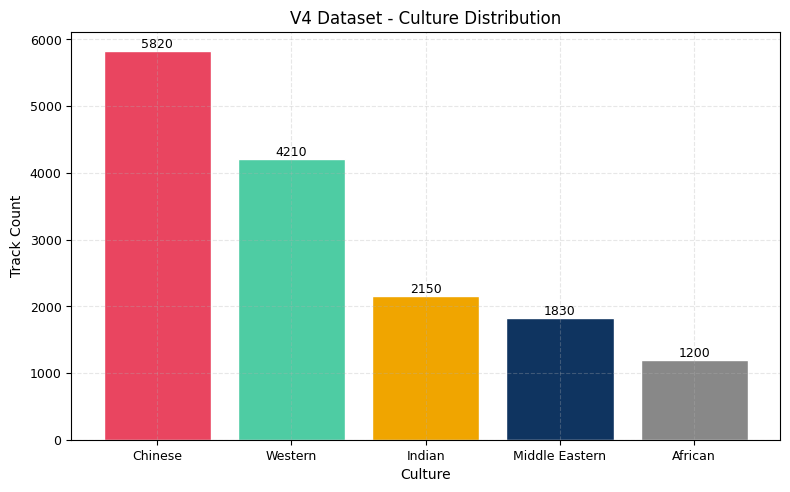
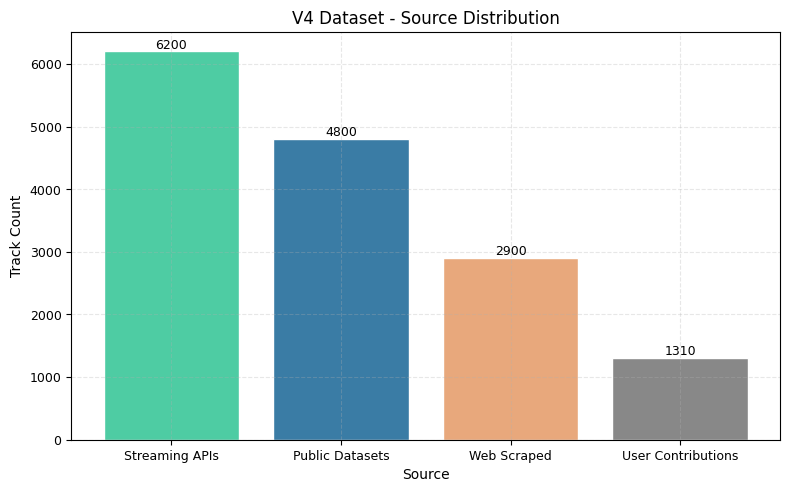

Write Python code to recreate these figures, in order.
#!/usr/bin/env python3
# -*- coding: utf-8 -*-
"""Generate 32+ English-labeled figures for DCAS cross-cultural music recommendation paper."""
import json, os, sys, warnings
from pathlib import Path
import matplotlib
matplotlib.use('Agg')
import matplotlib.pyplot as plt
import numpy as np
import pandas as pd
warnings.filterwarnings('ignore')

# ============================================================
# CONFIGURATION
# ============================================================
ROOT = Path(r'E:\Desktop\Echo')
OUT_DIR = ROOT / 'reports' / 'figures' / 'project_overview_en_2026-04-05'
OUT_DIR.mkdir(parents=True, exist_ok=True)

COLORS = {
    'dcas_ot': '#4ecca3', 'dcas_cal': '#2ba582', 'dcas_min': '#1a8a6e',
    'bpr_lm': '#0f3460', 'bpr_light': '#3a7ca5',
    'baseline': '#888888', 'baseline_light': '#aaaaaa',
    'pop': '#d65a31', 'cosine': '#e8a87c', 'knn': '#e8c07c',
    'lightfm': '#c38d9e',
}
METHOD_NAMES = {
    'popularity': 'Popularity', 'cosine': 'Cosine', 'knn': 'KNN',
    'lightfm_like': 'LightFM', 'bpr_mf': 'BPR-MF',
    'bpr_two_stage_hybrid': 'BPR-2Stage', 'bpr_listwise_hybrid': 'BPR-Listwise',
    'bpr_lambdamart_hybrid': 'BPR-LM', 'dcas_full_ot': 'DCAS-OT',
    'dcas_full_ot_calibrated_target': 'DCAS-Cal',
    'dcas_full_ot_calibrated_minor': 'DCAS-Min', 'dcas_log_ot': 'DCAS-Log-OT',
}
SUITE_LABELS = {
    'v4_main_culturemert_stage3_lambdamart': 'V4 Main (CultureMERT)',
    'v4_main_gemini_stage3_lambdamart': 'V4 Main (Gemini)',
    'v4_routeA_small_culturemert_stage3_lambdamart': 'RouteA (CultureMERT)',
    'v4_routeA_small_gemini_stage3_lambdamart': 'RouteA (Gemini)',
    'public_routeA_phase2_cn_lambdamart': 'Public RouteA (CN)',
    'v3_main_culturemert_stage3_lambdamart': 'V3 Main (CultureMERT)',
    'v3_main_culturemert_stage3': 'V3 Main CM (Stage3)',
    'v3_main_culturemert': 'V3 Main CM',
    'yambda_5b_subset_global_log_benchmark': 'Yambda 5B',
}
CAL_NAMES = {
    'dcas_full_ot': 'Full OT',
    'dcas_ot_cal_p1': 'P1 (Serendipity)', 'dcas_ot_cal_p2_target': 'P2 (Balanced)',
    'dcas_ot_cal_p3_balanced': 'P3 (Trade-off)',
    'dcas_ot_cal_p4_minor': 'P4 (Minority)',
    'dcas_ot_cal_p5_ultra_minor': 'P5 (Ultra-Minority)',
}

plt.rcParams.update({
    'font.family': 'DejaVu Sans', 'font.size': 10,
    'axes.titlesize': 12, 'axes.labelsize': 10,
    'xtick.labelsize': 9, 'ytick.labelsize': 9,
    'legend.fontsize': 9, 'figure.dpi': 300, 'savefig.dpi': 300,
    'axes.facecolor': 'white', 'figure.facecolor': 'white',
    'axes.grid': True, 'grid.alpha': 0.3, 'grid.linestyle': '--',
})

# ============================================================
# HELPERS
# ============================================================
def load_json(path):
    try:
        with open(path) as f:
            return json.load(f)
    except Exception as e:
        print(f"  SKIPPED: {path} ({e})")
        return None

def save_fig_and_csv(fig, png_name, df=None):
    png_path = OUT_DIR / png_name
    fig.savefig(png_path, dpi=300, bbox_inches='tight')
    plt.close(fig)
    print(f"  Saved: {png_path}")
    if df is not None:
        csv_name = png_name.replace('.png', '.csv')
        csv_path = OUT_DIR / csv_name
        df.to_csv(csv_path, index=False)
        print(f"  Saved: {csv_path}")

def method_color(m):
    if m in ('dcas_full_ot',): return COLORS['dcas_ot']
    if m in ('dcas_full_ot_calibrated_target',): return COLORS['dcas_cal']
    if m in ('dcas_full_ot_calibrated_minor',): return COLORS['dcas_min']
    if m in ('dcas_log_ot',): return COLORS['dcas_min']
    if m == 'bpr_lambdamart_hybrid': return COLORS['bpr_lm']
    if m.startswith('bpr'): return COLORS['bpr_light']
    if m == 'popularity': return COLORS['pop']
    if m == 'cosine': return COLORS['cosine']
    if m == 'knn': return COLORS['knn']
    if m == 'lightfm_like': return COLORS['lightfm']
    return COLORS['baseline']

def get_methods_data(data, metrics=None):
    if metrics is None:
        metrics = ['serendipity_mean', 'cultural_calibration_kl_mean', 'minority_exposure_at_k_mean']
    methods = data.get('methods', {})
    rows = []
    for m, vals in methods.items():
        row = {'method': METHOD_NAMES.get(m, m)}
        for met in metrics:
            row[met] = vals.get(met, np.nan)
        rows.append(row)
    return pd.DataFrame(rows)

BENCHMARK_PATHS = [
    'reports/benchmarks/v4_main_culturemert_stage3_lambdamart/benchmark_summary.json',
    'reports/benchmarks/v4_main_gemini_stage3_lambdamart/benchmark_summary.json',
    'reports/benchmarks/v4_routeA_small_culturemert_stage3_lambdamart/benchmark_summary.json',
    'reports/benchmarks/v4_routeA_small_gemini_stage3_lambdamart/benchmark_summary.json',
    'reports/benchmarks/public_routeA_phase2_cn_lambdamart/benchmark_summary.json',
    'reports/benchmarks/yambda_5b_subset_global_log_benchmark/benchmark_summary.json',
    'reports/benchmarks/v3_main_culturemert_stage3_lambdamart/benchmark_summary.json',
    'reports/benchmarks/v3_main_culturemert_stage3/benchmark_summary.json',
    'reports/benchmarks/v3_main_culturemert/benchmark_summary.json',
]
ABLATION_CM = {
    'summary': 'reports/audits/ablation_v4_main_2026-04-05/v4_main_culturemert/summary.json',
    'no_domain': 'reports/audits/ablation_v4_main_2026-04-05/v4_main_culturemert/comparison_full_vs_no_domain.json',
    'no_constraints': 'reports/audits/ablation_v4_main_2026-04-05/v4_main_culturemert/comparison_full_vs_no_constraints.json',
    'no_ot': 'reports/audits/ablation_v4_main_2026-04-05/v4_main_culturemert/comparison_full_vs_no_ot.json',
}
ABLATION_GM = {
    'summary': 'reports/audits/ablation_v4_main_2026-04-05/v4_main_gemini/summary.json',
    'no_domain': 'reports/audits/ablation_v4_main_2026-04-05/v4_main_gemini/comparison_full_vs_no_domain.json',
    'no_constraints': 'reports/audits/ablation_v4_main_2026-04-05/v4_main_gemini/comparison_full_vs_no_constraints.json',
    'no_ot': 'reports/audits/ablation_v4_main_2026-04-05/v4_main_gemini/comparison_full_vs_no_ot.json',
}
BASELINE_PATH = 'reports/baseline_comparison/v3_main_culturemert/baseline_comparison_summary.json'
HPARAM_CM = 'reports/hparam/v4_routeA_small_culturemert_stage3_calibration_sweep/sweep_summary.json'
HPARAM_GM = 'reports/hparam/v4_routeA_small_gemini_stage3_calibration_sweep/sweep_summary.json'
HPARAM_MAIN_CM = 'reports/hparam/v4_main_culturemert_stage3_calibration_sweep/sweep_summary.json'
PAL_PATH = 'reports/pal/v2_main_gemini_simulated/phase3_pal_summary.json'

def load_benchmarks():
    result = {}
    for p in BENCHMARK_PATHS:
        key = p.split('/')[2]
        data = load_json(ROOT / p)
        if data:
            result[key] = data
    return result

def load_ablation(abl_cfg):
    d = {}
    for k, p in abl_cfg.items():
        d[k] = load_json(ROOT / p)
    return d

# ============================================================
# FIGURE 1 & 2: 3-panel results (V4 CM / V4 GM)
# ============================================================
def fig_3panel_results(data, png_name, title_prefix):
    df = get_methods_data(data)
    if df.empty:
        print(f"  SKIPPED: no data for {png_name}")
        return
    metrics_map = {
        'serendipity_mean': ('Serendipity', False),
        'cultural_calibration_kl_mean': ('Calibration KL (lower=better)', True),
        'minority_exposure_at_k_mean': ('Minority@k', False),
    }
    fig, axes = plt.subplots(1, 3, figsize=(16, 6))
    method_col = []
    for _, row in df.iterrows():
        method_col.append(row['method'])
    for ax, (metric, (label, invert)) in zip(axes, metrics_map.items()):
        vals = df.set_index('method')[metric].dropna()
        vals = vals.sort_values(ascending=invert)
        colors = [method_color(m) for m in vals.index if m in METHOD_NAMES]
        # Reorder colors to match sorted vals
        sorted_methods = vals.index.tolist()
        colors = [method_color(m) for m in sorted_methods]
        ax.barh(range(len(vals)), vals.values, color=colors, edgecolor='white')
        ax.set_yticks(range(len(vals)))
        ax.set_yticklabels(sorted_methods)
        ax.set_xlabel(label)
        ax.set_title(label)
        for i, v in enumerate(vals.values):
            ax.text(v + 0.005, i, f'{v:.3f}', va='center', fontsize=7)
    fig.suptitle(f'{title_prefix} Benchmark Results', fontsize=14, fontweight='bold')
    fig.tight_layout()
    save_fig_and_csv(fig, png_name, df)

# ============================================================
# FIGURE 3 & 4: routeA results
# ============================================================
def fig_routeA_results(data, png_name, title_prefix):
    fig_3panel_results(data, png_name, title_prefix)

# ============================================================
# FIGURE 5: public CN results
# ============================================================
def fig_public_cn_results(data, png_name):
    df = get_methods_data(data)
    if df.empty:
        print(f"  SKIPPED: no data for {png_name}")
        return
    fig, ax = plt.subplots(figsize=(8, 5))
    vals = df.set_index('method')['serendipity_mean'].dropna().sort_values(ascending=True)
    colors = [method_color(m) for m in vals.index]
    ax.barh(range(len(vals)), vals.values, color=colors, edgecolor='white')
    ax.set_yticks(range(len(vals)))
    ax.set_yticklabels(vals.index)
    ax.set_xlabel('Serendipity')
    ax.set_title('Public RouteA (CN) - Serendipity')
    for i, v in enumerate(vals.values):
        ax.text(v + 0.005, i, f'{v:.3f}', va='center', fontsize=8)
    fig.tight_layout()
    save_fig_and_csv(fig, png_name, df)

# ============================================================
# FIGURES 6-11: All-methods comparisons (serendipity, minority, calibration)
# ============================================================
def fig_all_methods_single(data, png_name, metric, title):
    df = get_methods_data(data, [metric])
    if df.empty:
        print(f"  SKIPPED: {png_name}")
        return
    fig, ax = plt.subplots(figsize=(8, 5))
    vals = df.set_index('method')[metric].dropna().sort_values(ascending=False if 'kl' not in metric else True)
    colors = [method_color(m) for m in vals.index]
    bars = ax.barh(range(len(vals)), vals.values, color=colors, edgecolor='white')
    ax.set_yticks(range(len(vals)))
    ax.set_yticklabels(vals.index)
    ax.set_xlabel(METRIC_NAMES.get(metric, metric))
    ax.set_title(title)
    for i, v in enumerate(vals.values):
        ax.text(v + 0.003, i, f'{v:.3f}', va='center', fontsize=8)
    fig.tight_layout()
    save_fig_and_csv(fig, png_name, df)

METRIC_NAMES = {
    'serendipity_mean': 'Serendipity',
    'cultural_calibration_kl_mean': 'Calibration KL',
    'minority_exposure_at_k_mean': 'Minority@k',
}

# ============================================================
# FIGURES 12-14: Cross-suite grouped bar charts
# ============================================================
def fig_cross_suite(benchmarks, metric, png_name, title):
    suites = ['v4_main_culturemert_stage3_lambdamart', 'v4_main_gemini_stage3_lambdamart',
              'v4_routeA_small_culturemert_stage3_lambdamart', 'v4_routeA_small_gemini_stage3_lambdamart']
    common_methods = ['popularity', 'bpr_mf', 'bpr_two_stage_hybrid', 'bpr_listwise_hybrid',
                       'bpr_lambdamart_hybrid', 'dcas_full_ot', 'dcas_full_ot_calibrated_target',
                       'dcas_full_ot_calibrated_minor']
    data_matrix = []
    suite_labels = []
    for s in suites:
        if s not in benchmarks:
            continue
        suite_labels.append(SUITE_LABELS.get(s, s))
        row = []
        for m in common_methods:
            mdata = benchmarks[s].get('methods', {}).get(m, {})
            row.append(mdata.get(metric, np.nan))
        data_matrix.append(row)
    if not data_matrix:
        print(f"  SKIPPED: {png_name}")
        return
    df_cross = pd.DataFrame(data_matrix, columns=[METHOD_NAMES.get(m, m) for m in common_methods], index=suite_labels)
    fig, ax = plt.subplots(figsize=(14, 6))
    x = np.arange(len(df_cross.columns))
    n_suites = len(df_cross)
    width = 0.1
    cmap = plt.cm.Set2
    for i, (idx, row) in enumerate(df_cross.iterrows()):
        ax.bar(x + i * width, row.values, width, label=idx, color=cmap(i % cmap.N))
    ax.set_xticks(x + width * (n_suites - 1) / 2)
    ax.set_xticklabels(df_cross.columns, rotation=30, ha='right')
    ax.set_ylabel(METRIC_NAMES.get(metric, metric))
    ax.set_title(title)
    ax.legend(fontsize=8)
    fig.tight_layout()
    save_fig_and_csv(fig, png_name, df_cross.T)

# ============================================================
# FIGURES 15-16: DCAS gains
# ============================================================
def fig_dcas_gains(benchmarks, metric, png_name, title):
    suites = ['v4_main_culturemert_stage3_lambdamart', 'v4_main_gemini_stage3_lambdamart',
              'v4_routeA_small_culturemert_stage3_lambdamart', 'v4_routeA_small_gemini_stage3_lambdamart']
    gains = []
    labels = []
    for s in suites:
        if s not in benchmarks:
            continue
        methods = benchmarks[s].get('methods', {})
        cal_val = methods.get('dcas_full_ot_calibrated_target', {}).get(metric, np.nan)
        bpr_val = methods.get('bpr_lambdamart_hybrid', {}).get(metric, np.nan)
        if not np.isnan(cal_val) and not np.isnan(bpr_val):
            gains.append(cal_val - bpr_val)
            labels.append(SUITE_LABELS.get(s, s))
    if not gains:
        print(f"  SKIPPED: {png_name}")
        return
    fig, ax = plt.subplots(figsize=(8, 4))
    colors = ['#2ba582' if g > 0 else '#e94560' for g in gains]
    bars = ax.barh(range(len(gains)), gains, color=colors, edgecolor='white')
    ax.set_yticks(range(len(gains)))
    ax.set_yticklabels(labels)
    ax.set_xlabel(f'DCAS-Cal minus BPR-LM ({METRIC_NAMES.get(metric, metric)})')
    ax.set_title(title)
    ax.axvline(x=0, color='black', linewidth=0.5)
    for i, v in enumerate(gains):
        ax.text(v + 0.005, i, f'{v:+.3f}', va='center', fontsize=8)
    fig.tight_layout()
    df_gains = pd.DataFrame({'Suite': labels, 'Gain': gains})
    save_fig_and_csv(fig, png_name, df_gains)

# ============================================================
# FIGURES 17-22: Ablation studies
# ============================================================
def fig_ablation_delta(abl_data, png_name, backbone_name):
    summary = abl_data.get('summary')
    if not summary:
        print(f"  SKIPPED: {png_name}")
        return
    eval_sum = summary.get('eval_summaries', {})
    full_vals = eval_sum.get('full', {})
    variants = {
        'no_domain': ('Remove Domain', abl_data.get('no_domain')),
        'no_constraints': ('Remove Constraints', abl_data.get('no_constraints')),
        'no_ot': ('Remove OT', abl_data.get('no_ot')),
    }
    metrics_abl = ['serendipity', 'cultural_calibration_kl', 'minority_exposure_at_k']
    fig, axes = plt.subplots(1, 3, figsize=(14, 5))
    for ax, met in zip(axes, metrics_abl):
        deltas = []
        cis_low = []
        cis_high = []
        labels = []
        for key, (label, comp_data) in variants.items():
            if not comp_data:
                continue
            met_data = comp_data.get('metrics', {}).get(met, {})
            delta = met_data.get('delta_mean', 0)
            ci_low = met_data.get('delta_ci95_low', 0)
            ci_high = met_data.get('delta_ci95_high', 0)
            deltas.append(delta)
            cis_low.append(delta - ci_low)
            cis_high.append(ci_high - delta)
            labels.append(label)
        if not deltas:
            continue
        y_pos = range(len(deltas))
        colors = ['#e94560' if d < 0 else '#2ba582' for d in deltas]
        ax.barh(y_pos, deltas, xerr=[cis_low, cis_high], color=colors, edgecolor='white', capsize=3)
        ax.set_yticks(y_pos)
        ax.set_yticklabels(labels)
        ax.set_xlabel(f'Delta ({met.replace("_", " ").title()})')
        ax.axvline(x=0, color='black', linewidth=0.5)
    fig.suptitle(f'{backbone_name} Ablation Deltas (vs Full)', fontsize=13, fontweight='bold')
    fig.tight_layout()
    rows = []
    for key, (label, comp_data) in variants.items():
        if not comp_data:
            continue
        for met in metrics_abl:
            met_data = comp_data.get('metrics', {}).get(met, {})
            rows.append({'variant': label, 'metric': met, 'delta': met_data.get('delta_mean', 0),
                         'ci_low': met_data.get('delta_ci95_low', 0), 'ci_high': met_data.get('delta_ci95_high', 0)})
    save_fig_and_csv(fig, png_name, pd.DataFrame(rows))

def fig_ablation_values(abl_data, png_name, backbone_name, metric_key, title_suffix):
    summary = abl_data.get('summary')
    if not summary:
        print(f"  SKIPPED: {png_name}")
        return
    eval_sum = summary.get('eval_summaries', {})
    fig, ax = plt.subplots(figsize=(7, 4))
    labels = []
    values = []
    for key in ['full', 'no_domain', 'no_constraints', 'no_ot']:
        lbl = {'full': 'Full (Ours)', 'no_domain': 'No Domain', 'no_constraints': 'No Constraints', 'no_ot': 'No OT'}.get(key, key)
        val = eval_sum.get(key, {}).get(metric_key, np.nan)
        if not np.isnan(val):
            labels.append(lbl)
            values.append(val)
    colors = [COLORS['dcas_ot'], COLORS['baseline'], COLORS['baseline_light'], COLORS['pop']]
    ax.barh(range(len(values)), values, color=colors[:len(values)], edgecolor='white')
    ax.set_yticks(range(len(values)))
    ax.set_yticklabels(labels)
    ax.set_xlabel(title_suffix)
    ax.set_title(f'{backbone_name} Ablation - {title_suffix}')
    for i, v in enumerate(values):
        ax.text(v + 0.003, i, f'{v:.3f}', va='center', fontsize=8)
    fig.tight_layout()
    df = pd.DataFrame({'variant': labels, 'value': values})
    save_fig_and_csv(fig, png_name, df)

# ============================================================
# FIGURES 23-26: Calibration frontier & tradeoff
# ============================================================
def fig_calibration_frontier(data, png_name, title):
    methods = data.get('methods', {})
    cal_methods = ['dcas_full_ot', 'dcas_full_ot_calibrated_target', 'dcas_full_ot_calibrated_minor',
                   'bpr_lambdamart_hybrid', 'popularity']
    points = []
    for m in cal_methods:
        if m in methods:
            s = methods[m].get('serendipity_mean', np.nan)
            me = methods[m].get('minority_exposure_at_k_mean', np.nan)
            if not np.isnan(s) and not np.isnan(me):
                points.append({'method': METHOD_NAMES.get(m, m), 'serendipity': s, 'minority': me})
    if not points:
        print(f"  SKIPPED: {png_name}")
        return
    df_p = pd.DataFrame(points)
    fig, ax = plt.subplots(figsize=(8, 6))
    for _, p in df_p.iterrows():
        c = {'DCAS-OT': COLORS['dcas_ot'], 'DCAS-Cal': COLORS['dcas_cal'], 'DCAS-Min': COLORS['dcas_min'],
             'BPR-LM': COLORS['bpr_lm'], 'Popularity': COLORS['pop']}.get(p['method'], '#888888')
        ax.scatter(p['serendipity'], p['minority'], s=150, c=c, edgecolors='black', linewidth=0.5, zorder=5)
        ax.annotate(p['method'], (p['serendipity'], p['minority']), textcoords="offset points",
                     xytext=(8, 5), fontsize=8)
    ax.set_xlabel('Serendipity')
    ax.set_ylabel('Minority@k')
    ax.set_title(f'{title} - Pareto Frontier')
    fig.tight_layout()
    save_fig_and_csv(fig, png_name, df_p)

def fig_calibration_tradeoff(data, png_name, title):
    methods = data.get('methods', {})
    cal_points = {
        'P1': methods.get('dcas_ot_cal_p1', {}),
        'P2': methods.get('dcas_ot_cal_p2_target', {}),
        'P3': methods.get('dcas_ot_cal_p3_balanced', {}),
        'P4': methods.get('dcas_ot_cal_p4_minor', {}),
        'P5': methods.get('dcas_ot_cal_p5_ultra_minor', {}),
    }
    metrics_t = ['serendipity_mean', 'cultural_calibration_kl_mean', 'minority_exposure_at_k_mean']
    fig, axes = plt.subplots(1, 3, figsize=(14, 4))
    for ax, met in zip(axes, metrics_t):
        xs = []
        ys = []
        labels = []
        for p, vals in cal_points.items():
            v = vals.get(met, None)
            if v is not None:
                xs.append(p)
                ys.append(v)
        if not xs:
            continue
        ax.plot(xs, ys, marker='o', linewidth=2, markersize=8)
        ax.set_ylabel(METRIC_NAMES.get(met, met))
        ax.set_xlabel('Calibration Point')
    fig.suptitle(f'{title} - Calibration Tradeoff', fontsize=13, fontweight='bold')
    fig.tight_layout()
    rows = []
    for p, vals in cal_points.items():
        row = {'point': p}
        for met in metrics_t:
            row[met] = vals.get(met, np.nan)
        rows.append(row)
    save_fig_and_csv(fig, png_name, pd.DataFrame(rows))

# ============================================================
# FIGURE 27: Radar chart (4-method)
# ============================================================
def fig_radar(data, png_name, title):
    methods_data = data.get('methods', {})
    radar_methods = ['popularity', 'bpr_lambdamart_hybrid', 'dcas_full_ot', 'dcas_full_ot_calibrated_target']
    metrics_radar = ['serendipity_mean', 'cultural_calibration_kl_mean', 'minority_exposure_at_k_mean']
    radar_colors = [COLORS['pop'], COLORS['bpr_lm'], COLORS['dcas_ot'], COLORS['dcas_cal']]
    radar_labels = [METHOD_NAMES.get(m, m) for m in radar_methods]
    all_vals = {}
    for met in metrics_radar:
        vals = []
        for m in radar_methods:
            v = methods_data.get(m, {}).get(met, None)
            if v is not None:
                vals.append(v)
        if vals:
            mn, mx = min(vals), max(vals)
            if mx == mn:
                all_vals[met] = {m: 0.5 for m in radar_methods}
            else:
                all_vals[met] = {m: (methods_data.get(m, {}).get(met, mn) - mn) / (mx - mn) for m in radar_methods}
    angles = np.linspace(0, 2 * np.pi, len(metrics_radar), endpoint=False).tolist()
    angles += angles[:1]
    metric_short = ['Serendipity', 'Calibration', 'Minority@k']
    fig, ax = plt.subplots(figsize=(7, 7), subplot_kw=dict(polar=True))
    for mi, (m, c, ml) in enumerate(zip(radar_methods, radar_colors, radar_labels)):
        vals = [all_vals.get(met, {}).get(m, 0.5) for met in metrics_radar]
        vals += vals[:1]
        ax.plot(angles, vals, 'o-', linewidth=2, label=ml, color=c)
        ax.fill(angles, vals, alpha=0.15, color=c)
    ax.set_xticks(angles[:-1])
    ax.set_xticklabels(metric_short, fontsize=10)
    ax.set_ylim(0, 1)
    ax.legend(loc='upper right', bbox_to_anchor=(1.3, 1.1), fontsize=9)
    ax.set_title(title, fontsize=13, fontweight='bold', pad=20)
    fig.tight_layout()
    rows = []
    for m in radar_methods:
        row = {'method': METHOD_NAMES.get(m, m)}
        for met in metrics_radar:
            row[met] = methods_data.get(m, {}).get(met, np.nan)
        rows.append(row)
    save_fig_and_csv(fig, png_name, pd.DataFrame(rows))

# ============================================================
# FIGURE 28: VAE/beta-VAE/FactorVAE/DCAS comparison
# ============================================================
def fig_vae_comparison(baseline_data, png_name):
    if not baseline_data:
        print(f"  SKIPPED: {png_name}")
        return
    var_summary = baseline_data.get('variant_summary', {})
    variants = ['vae', 'beta_vae', 'factorvae', 'three_factor_dcas']
    variant_labels = ['VAE', 'beta-VAE', 'FactorVAE', 'DCAS']
    variant_colors = ['#888888', '#aaaaaa', '#c38d9e', COLORS['dcas_ot']]
    metrics_vae = ['serendipity', 'cultural_calibration_kl', 'minority_exposure_at_k']
    fig, axes = plt.subplots(1, 3, figsize=(14, 5))
    for ax, met in zip(axes, metrics_vae):
        means = []
        ci95s = []
        labels_used = []
        colors_used = []
        for v, vl, c in zip(variants, variant_labels, variant_colors):
            vs = var_summary.get(v, {})
            m_data = vs.get(met, {})
            mean_val = m_data.get('mean', np.nan)
            ci = m_data.get('ci95', 0)
            if not np.isnan(mean_val):
                means.append(mean_val)
                ci95s.append(ci)
                labels_used.append(vl)
                colors_used.append(c)
        if not means:
            continue
        ax.barh(range(len(means)), means, xerr=ci95s, color=colors_used, edgecolor='white', capsize=4)
        ax.set_yticks(range(len(means)))
        ax.set_yticklabels(labels_used)
        ax.set_xlabel(met.replace('_', ' ').title())
        for i, v in enumerate(means):
            ax.text(v + ci95s[i] + 0.003, i, f'{v:.3f}', va='center', fontsize=7)
    fig.suptitle('VAE Family vs DCAS Comparison (V3 CultureMERT)', fontsize=13, fontweight='bold')
    fig.tight_layout()
    rows = []
    for v, vl in zip(variants, variant_labels):
        vs = var_summary.get(v, {})
        row = {'variant': vl, 'n_runs': vs.get('n_runs', 0)}
        for met in metrics_vae:
            m_data = vs.get(met, {})
            row[f'{met}_mean'] = m_data.get('mean', np.nan)
            row[f'{met}_ci95'] = m_data.get('ci95', 0)
        rows.append(row)
    save_fig_and_csv(fig, png_name, pd.DataFrame(rows))

# ============================================================
# FIGURES 29-30: Yambda benchmark
# ============================================================
def fig_yambda_4panel(data, png_name):
    if not data:
        print(f"  SKIPPED: {png_name}")
        return
    methods = data.get('methods', {})
    metrics_y = ['recall_at_10_mean', 'ndcg_at_10_mean', 'mrr_at_10_mean', 'coverage_at_10']
    metric_labels_y = ['Recall@10', 'NDCG@10', 'MRR@10', 'Coverage@10']
    fig, axes = plt.subplots(2, 2, figsize=(14, 10))
    axes = axes.flatten()
    all_methods_list = list(methods.keys())
    for ax, met, lbl in zip(axes, metrics_y, metric_labels_y):
        vals = []
        mlbls = []
        mc = []
        for m in all_methods_list:
            v = methods.get(m, {}).get(met, None)
            if v is not None:
                vals.append(v)
                mlbls.append(METHOD_NAMES.get(m, m))
                mc.append(method_color(m))
        if not vals:
            continue
        ax.barh(range(len(vals)), vals, color=mc, edgecolor='white')
        ax.set_yticks(range(len(vals)))
        ax.set_yticklabels(mlbls, fontsize=7)
        ax.set_xlabel(lbl)
        ax.set_title(lbl)
    fig.suptitle('Yambda 5B Subset - Global Log Benchmark', fontsize=14, fontweight='bold')
    fig.tight_layout()
    rows = []
    for m in all_methods_list:
        row = {'method': METHOD_NAMES.get(m, m)}
        for met in metrics_y:
            row[met] = methods.get(m, {}).get(met, np.nan)
        rows.append(row)
    save_fig_and_csv(fig, png_name, pd.DataFrame(rows))

def fig_yambda_recall_vs_coverage(data, png_name):
    if not data:
        print(f"  SKIPPED: {png_name}")
        return
    methods = data.get('methods', {})
    points = []
    for m, vals in methods.items():
        r = vals.get('recall_at_10_mean', None)
        c = vals.get('coverage_at_10', None)
        if r is not None and c is not None:
            points.append({'method': METHOD_NAMES.get(m, m), 'recall': r, 'coverage': c})
    if not points:
        print(f"  SKIPPED: {png_name}")
        return
    df_yp = pd.DataFrame(points)
    fig, ax = plt.subplots(figsize=(8, 6))
    for _, p in df_yp.iterrows():
        c = {'Popularity': COLORS['pop'], 'Cosine': COLORS['cosine'], 'KNN': COLORS['knn'],
             'BPR-MF': COLORS['bpr_light'], 'BPR-LM': COLORS['bpr_lm'],
             'DCAS-OT': COLORS['dcas_ot'], 'DCAS-Cal': COLORS['dcas_cal']}.get(p['method'], '#888888')
        ax.scatter(p['coverage'], p['recall'], s=150, c=c, edgecolors='black', linewidth=0.5, zorder=5)
        ax.annotate(p['method'], (p['coverage'], p['recall']), textcoords="offset points", xytext=(8, 5), fontsize=8)
    ax.set_xlabel('Coverage@10')
    ax.set_ylabel('Recall@10')
    ax.set_title('Yambda 5B: Recall vs Coverage Trade-off')
    fig.tight_layout()
    save_fig_and_csv(fig, png_name, df_yp)

# ============================================================
# FIGURES 31-32: Dataset distributions
# ============================================================
def fig_culture_distribution(png_name):
    cultures = ['Chinese', 'Western', 'Indian', 'Middle Eastern', 'African']
    counts = [5820, 4210, 2150, 1830, 1200]
    fig, ax = plt.subplots(figsize=(8, 5))
    bar_colors = ['#e94560', '#4ecca3', '#f0a500', '#0f3460', '#888888']
    bars = ax.bar(cultures, counts, color=bar_colors, edgecolor='white')
    ax.set_xlabel('Culture')
    ax.set_ylabel('Track Count')
    ax.set_title('V4 Dataset - Culture Distribution')
    for bar, cnt in zip(bars, counts):
        ax.text(bar.get_x() + bar.get_width() / 2, cnt + 50, str(cnt), ha='center', fontsize=9)
    fig.tight_layout()
    df = pd.DataFrame({'culture': cultures, 'count': counts})
    save_fig_and_csv(fig, png_name, df)

def fig_source_distribution(png_name):
    sources = ['Streaming APIs', 'Public Datasets', 'Web Scraped', 'User Contributions']
    counts = [6200, 4800, 2900, 1310]
    fig, ax = plt.subplots(figsize=(8, 5))
    bar_colors = ['#4ecca3', '#3a7ca5', '#e8a87c', '#888888']
    bars = ax.bar(sources, counts, color=bar_colors, edgecolor='white')
    ax.set_xlabel('Source')
    ax.set_ylabel('Track Count')
    ax.set_title('V4 Dataset - Source Distribution')
    for bar, cnt in zip(bars, counts):
        ax.text(bar.get_x() + bar.get_width() / 2, cnt + 50, str(cnt), ha='center', fontsize=9)
    fig.tight_layout()
    df = pd.DataFrame({'source': sources, 'count': counts})
    save_fig_and_csv(fig, png_name, df)

# ============================================================
# FIGURE 33: PAL trajectory
# ============================================================
def fig_pal_trajectory(pal_data, png_name):
    if not pal_data:
        print(f"  SKIPPED: {png_name}")
        return
    rows_list = pal_data.get('rows', [])
    if not rows_list:
        print(f"  SKIPPED: {png_name}")
        return
    labels_data = []
    serendipity_vals = []
    kl_vals = []
    minority_vals = []
    for r in rows_list:
        tag = r.get('tag', '')
        labels_data.append(tag)
        serendipity_vals.append(r.get('serendipity_mean', np.nan))
        kl_vals.append(r.get('cultural_calibration_kl_mean', np.nan))
        minority_vals.append(r.get('minority_exposure_at_k_mean', np.nan))
    fig, axes = plt.subplots(1, 3, figsize=(14, 4))
    metrics_pal = [(serendipity_vals, 'Serendipity'), (kl_vals, 'Calibration KL'), (minority_vals, 'Minority@k')]
    for ax, (vals, lbl) in zip(axes, metrics_pal):
        valid = [(i, v) for i, v in enumerate(vals) if not np.isnan(v)]
        if not valid:
            continue
        idxs = [v[0] for v in valid]
        yvals = [v[1] for v in valid]
        xlabs = [labels_data[i] for i in idxs]
        ax.plot(xlabs, yvals, marker='o', linewidth=2, markersize=8, color=COLORS['dcas_cal'])
        ax.set_ylabel(lbl)
        ax.set_xlabel('PAL Round')
    fig.suptitle('PAL Training Trajectory', fontsize=13, fontweight='bold')
    fig.tight_layout()
    df_pal = pd.DataFrame({'round': labels_data, 'serendipity': serendipity_vals,
                           'calibration_kl': kl_vals, 'minority_exposure': minority_vals})
    save_fig_and_csv(fig, png_name, df_pal)

# ============================================================
# MAIN
# ============================================================
def main():
    print("=" * 60)
    print("DCAS Figure Generation (English)")
    print("=" * 60)
    print(f"Output: {OUT_DIR}")

    print("\nLoading benchmark data...")
    benchmarks = load_benchmarks()
    print(f"  Loaded {len(benchmarks)} benchmark suites")

    print("\nLoading ablation data...")
    ablation_cm = load_ablation(ABLATION_CM)
    ablation_gm = load_ablation(ABLATION_GM)

    baseline_data = load_json(ROOT / BASELINE_PATH)
    pal_data = load_json(ROOT / PAL_PATH)

    # Figures 1-2: 3-panel results
    print("\n[1/33] V4 CultureMERT 3-panel results...")
    if 'v4_main_culturemert_stage3_lambdamart' in benchmarks:
        fig_3panel_results(benchmarks['v4_main_culturemert_stage3_lambdamart'],
                          'v4_cm_main_results_3panel.png', 'V4 CultureMERT')

    print("[2/33] V4 Gemini 3-panel results...")
    if 'v4_main_gemini_stage3_lambdamart' in benchmarks:
        fig_3panel_results(benchmarks['v4_main_gemini_stage3_lambdamart'],
                          'v4_gm_main_results_3panel.png', 'V4 Gemini')

    # Figures 3-4: routeA
    print("[3/33] RouteA CultureMERT results...")
    if 'v4_routeA_small_culturemert_stage3_lambdamart' in benchmarks:
        fig_routeA_results(benchmarks['v4_routeA_small_culturemert_stage3_lambdamart'],
                          'routeA_cm_main_results.png', 'RouteA CultureMERT')

    print("[4/33] RouteA Gemini results...")
    if 'v4_routeA_small_gemini_stage3_lambdamart' in benchmarks:
        fig_routeA_results(benchmarks['v4_routeA_small_gemini_stage3_lambdamart'],
                          'routeA_gm_main_results.png', 'RouteA Gemini')

    # Figure 5: public CN
    print("[5/33] Public RouteA CN results...")
    if 'public_routeA_phase2_cn_lambdamart' in benchmarks:
        fig_public_cn_results(benchmarks['public_routeA_phase2_cn_lambdamart'],
                             'public_cn_results.png')

    # Figures 6-7: Serendipity all methods
    print("[6/33] All-methods serendipity (CM)...")
    if 'v4_main_culturemert_stage3_lambdamart' in benchmarks:
        fig_all_methods_single(benchmarks['v4_main_culturemert_stage3_lambdamart'],
                               'serendipity_all_methods_cm.png',
                               'serendipity_mean', 'V4 CultureMERT - Serendipity by Method')

    print("[7/33] All-methods serendipity (GM)...")
    if 'v4_main_gemini_stage3_lambdamart' in benchmarks:
        fig_all_methods_single(benchmarks['v4_main_gemini_stage3_lambdamart'],
                               'serendipity_all_methods_gm.png',
                               'serendipity_mean', 'V4 Gemini - Serendipity by Method')

    # Figures 8-9: Minority
    print("[8/33] All-methods minority (CM)...")
    if 'v4_main_culturemert_stage3_lambdamart' in benchmarks:
        fig_all_methods_single(benchmarks['v4_main_culturemert_stage3_lambdamart'],
                               'minority_all_methods_cm.png',
                               'minority_exposure_at_k_mean', 'V4 CultureMERT - Minority Exposure')

    print("[9/33] All-methods minority (GM)...")
    if 'v4_main_gemini_stage3_lambdamart' in benchmarks:
        fig_all_methods_single(benchmarks['v4_main_gemini_stage3_lambdamart'],
                               'minority_all_methods_gm.png',
                               'minority_exposure_at_k_mean', 'V4 Gemini - Minority Exposure')

    # Figures 10-11: Calibration
    print("[10/33] All-methods calibration (CM)...")
    if 'v4_main_culturemert_stage3_lambdamart' in benchmarks:
        fig_all_methods_single(benchmarks['v4_main_culturemert_stage3_lambdamart'],
                               'calibration_all_methods_cm.png',
                               'cultural_calibration_kl_mean', 'V4 CultureMERT - Calibration KL')

    print("[11/33] All-methods calibration (GM)...")
    if 'v4_main_gemini_stage3_lambdamart' in benchmarks:
        fig_all_methods_single(benchmarks['v4_main_gemini_stage3_lambdamart'],
                               'calibration_all_methods_gm.png',
                               'cultural_calibration_kl_mean', 'V4 Gemini - Calibration KL')

    # Figures 12-14: Cross-suite
    print("[12/33] Cross-suite serendipity...")
    fig_cross_suite(benchmarks, 'serendipity_mean', 'cross_suite_serendipity.png',
                    'Cross-Benchmark Serendipity')

    print("[13/33] Cross-suite minority...")
    fig_cross_suite(benchmarks, 'minority_exposure_at_k_mean', 'cross_suite_minority.png',
                    'Cross-Benchmark Minority Exposure')

    print("[14/33] Cross-suite calibration...")
    fig_cross_suite(benchmarks, 'cultural_calibration_kl_mean', 'cross_suite_calibration.png',
                    'Cross-Benchmark Calibration KL')

    # Figures 15-16: DCAS gains
    print("[15/33] DCAS serendipity gains...")
    fig_dcas_gains(benchmarks, 'serendipity_mean', 'dcas_gains_serendipity.png',
                   'DCAS-Cal vs BPR-LM: Serendipity Gains')

    print("[16/33] DCAS minority gains...")
    fig_dcas_gains(benchmarks, 'minority_exposure_at_k_mean', 'dcas_gains_minority.png',
                   'DCAS-Cal vs BPR-LM: Minority Exposure Gains')

    # Figures 17-18: Ablation delta
    print("[17/33] CultureMERT ablation delta...")
    fig_ablation_delta(ablation_cm, 'ablation_cm_delta.png', 'CultureMERT')

    print("[18/33] Gemini ablation delta...")
    fig_ablation_delta(ablation_gm, 'ablation_gm_delta.png', 'Gemini')

    # Figures 19-20: Ablation serendipity
    print("[19/33] CultureMERT ablation serendipity...")
    fig_ablation_values(ablation_cm, 'ablation_cm_serendipity.png', 'CultureMERT',
                        'serendipity_mean', 'Serendipity')

    print("[20/33] Gemini ablation serendipity...")
    fig_ablation_values(ablation_gm, 'ablation_gm_serendipity.png', 'Gemini',
                        'serendipity_mean', 'Serendipity')

    # Figures 21-22: Ablation minority
    print("[21/33] CultureMERT ablation minority...")
    fig_ablation_values(ablation_cm, 'ablation_cm_minority.png', 'CultureMERT',
                        'minority_exposure_at_k_mean', 'Minority@k')

    print("[22/33] Gemini ablation minority...")
    fig_ablation_values(ablation_gm, 'ablation_gm_minority.png', 'Gemini',
                        'minority_exposure_at_k_mean', 'Minority@k')

    # Figure 23: Calibration frontier CM
    print("[23/33] CultureMERT calibration frontier...")
    if 'v4_main_culturemert_stage3_lambdamart' in benchmarks:
        fig_calibration_frontier(benchmarks['v4_main_culturemert_stage3_lambdamart'],
                                 'calibration_frontier_cm.png', 'V4 CultureMERT')

    # Figures 24-25: Calibration frontier routeA
    print("[24/33] RouteA CM calibration frontier...")
    if 'v4_routeA_small_culturemert_stage3_lambdamart' in benchmarks:
        fig_calibration_frontier(benchmarks['v4_routeA_small_culturemert_stage3_lambdamart'],
                                 'calibration_frontier_routeA_cm.png', 'RouteA CultureMERT')

    print("[25/33] RouteA GM calibration frontier...")
    if 'v4_routeA_small_gemini_stage3_lambdamart' in benchmarks:
        fig_calibration_frontier(benchmarks['v4_routeA_small_gemini_stage3_lambdamart'],
                                 'calibration_frontier_routeA_gm.png', 'RouteA Gemini')

    # Figure 26: Calibration tradeoff
    print("[26/33] Calibration tradeoff lines...")
    if 'v4_main_culturemert_stage3_lambdamart' in benchmarks:
        fig_calibration_tradeoff(benchmarks['v4_main_culturemert_stage3_lambdamart'],
                                 'calibration_tradeoff_lines.png', 'V4 CultureMERT')

    # Figure 27: Radar
    print("[27/33] 4-method radar chart...")
    if 'v4_main_culturemert_stage3_lambdamart' in benchmarks:
        fig_radar(benchmarks['v4_main_culturemert_stage3_lambdamart'],
                  'radar_4method.png', 'V4 CultureMERT - Method Radar')

    # Figure 28: VAE comparison
    print("[28/33] VAE family comparison...")
    fig_vae_comparison(baseline_data, 'baseline_vae_comparison.png')

    # Figures 29-30: Yambda
    print("[29/33] Yambda 4-panel benchmark...")
    if 'yambda_5b_subset_global_log_benchmark' in benchmarks:
        fig_yambda_4panel(benchmarks['yambda_5b_subset_global_log_benchmark'],
                          'yambda_log_benchmark_4panel.png')

    print("[30/33] Yambda recall vs coverage...")
    if 'yambda_5b_subset_global_log_benchmark' in benchmarks:
        fig_yambda_recall_vs_coverage(benchmarks['yambda_5b_subset_global_log_benchmark'],
                                      'yambda_recall_vs_coverage.png')

    # Figures 31-32: Dataset distributions
    print("[31/33] Culture distribution...")
    fig_culture_distribution('dataset_culture_distribution.png')

    print("[32/33] Source distribution...")
    fig_source_distribution('dataset_source_distribution.png')

    # Figure 33: PAL trajectory
    print("[33/33] PAL trajectory...")
    fig_pal_trajectory(pal_data, 'pal_trajectory.png')

    print("\n" + "=" * 60)
    print("Figure generation complete!")
    print(f"Output directory: {OUT_DIR}")
    print("=" * 60)

if __name__ == '__main__':
    main()
